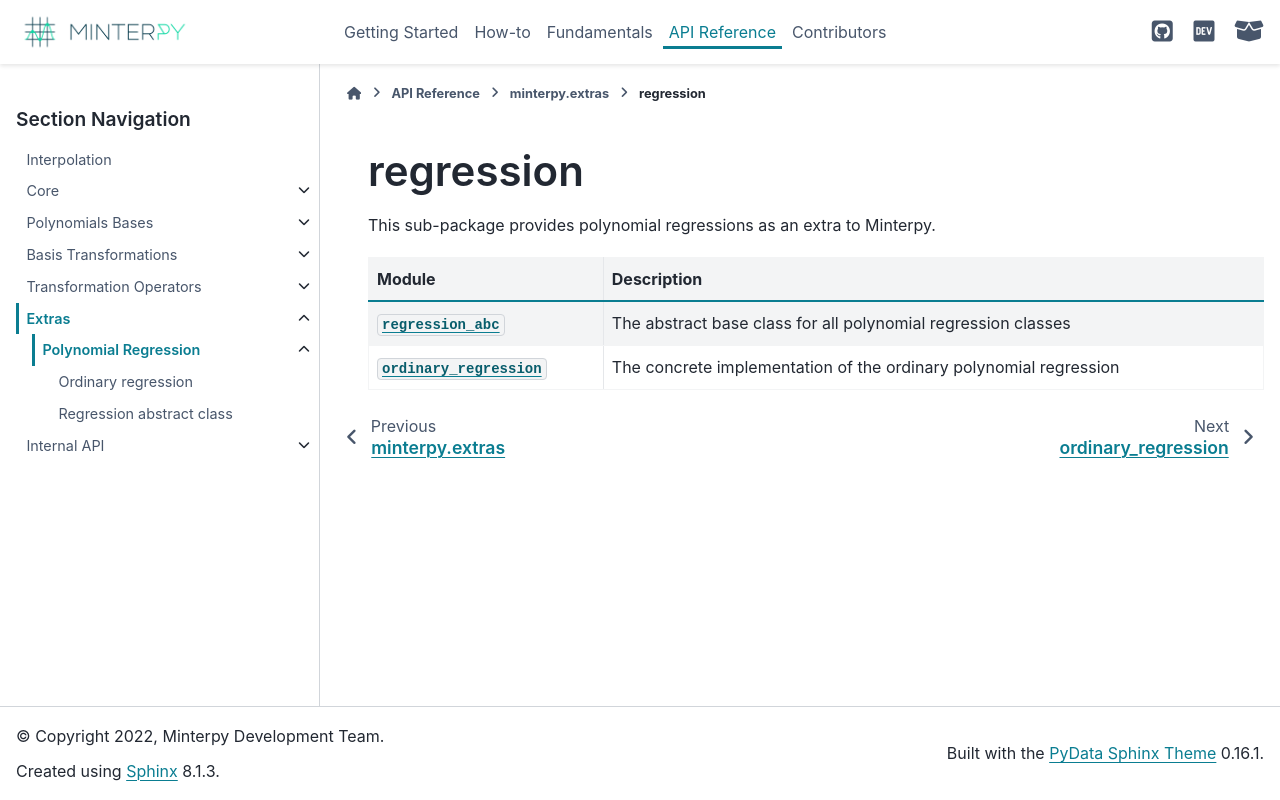

repository: minterpy-project/minterpy · page: stable/api/extras/regression/index.html · generator: sphinx

==========
regression
==========

.. automodule:: minterpy.extras.regression

.. toctree::
   :maxdepth: 1
   :hidden:

   Ordinary regression <ordinary_regression>
   Regression abstract class <regression_abc>
